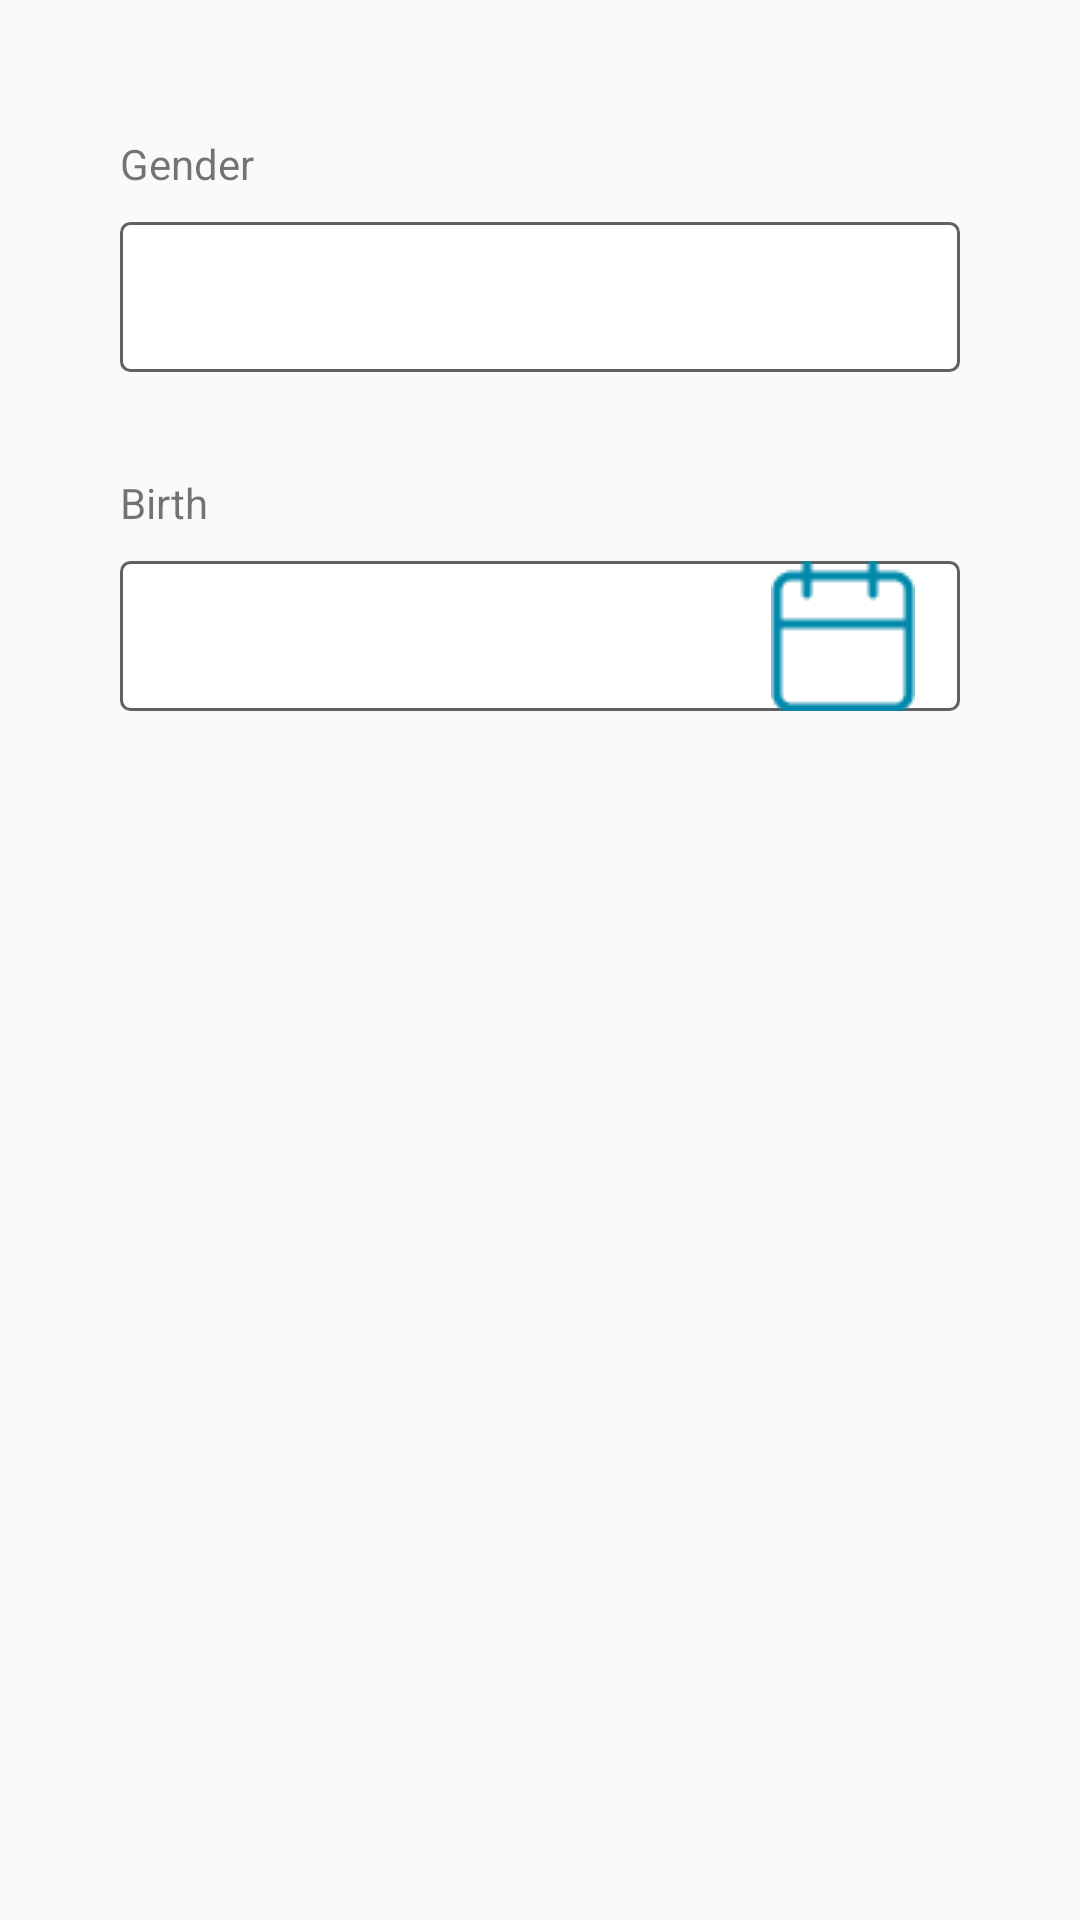

Android layout source for this screen:
<!-- AndroidManifest.xml: application theme AppTheme.NoActionBar -->
<!-- res/layout/fragment_personal_information_gender_birth.xml -->
<?xml version="1.0" encoding="utf-8"?>
<androidx.constraintlayout.widget.ConstraintLayout xmlns:android="http://schemas.android.com/apk/res/android"
    xmlns:app="http://schemas.android.com/apk/res-auto"
    xmlns:tools="http://schemas.android.com/tools"
    android:layout_width="match_parent"
    android:layout_height="match_parent"
    tools:context=".PersonalInformationGenderBirthFragment">

    <TextView
        android:id="@+id/genderLabel"
        android:layout_width="match_parent"
        android:layout_height="19dp"
        android:layout_marginStart="40dp"
        android:layout_marginTop="45dp"
        android:layout_marginEnd="40dp"
        android:text="Gender"
        app:layout_constraintEnd_toEndOf="parent"
        app:layout_constraintStart_toStartOf="parent"
        app:layout_constraintTop_toTopOf="parent" />

    <Spinner
        android:id="@+id/gender"
        android:layout_width="match_parent"
        android:layout_height="50dp"
        android:layout_centerHorizontal="true"
        android:layout_centerVertical="true"
        android:layout_marginStart="40dp"
        android:layout_marginTop="10dp"
        android:layout_marginEnd="40dp"
        android:background="@drawable/et_custom"
        android:padding="15dp"
        android:spinnerMode="dropdown"
        app:layout_constraintEnd_toEndOf="parent"
        app:layout_constraintHorizontal_bias="0.0"
        app:layout_constraintStart_toStartOf="parent"
        app:layout_constraintTop_toBottomOf="@+id/genderLabel"
        tools:ignore="MissingConstraints" />

    <TextView
        android:id="@+id/birthLabel"
        android:layout_width="match_parent"
        android:layout_height="19dp"
        android:layout_marginStart="40dp"
        android:layout_marginTop="34dp"
        android:layout_marginEnd="40dp"
        android:text="Birth"
        app:layout_constraintEnd_toEndOf="parent"
        app:layout_constraintHorizontal_bias="0.0"
        app:layout_constraintStart_toStartOf="parent"
        app:layout_constraintTop_toBottomOf="@+id/gender" />

    <EditText
        android:id="@+id/birth"
        android:layout_width="match_parent"
        android:layout_height="50dp"
        android:layout_centerHorizontal="true"
        android:layout_centerVertical="true"
        android:layout_marginStart="40dp"
        android:layout_marginTop="10dp"
        android:layout_marginEnd="40dp"
        android:background="@drawable/et_custom"
        android:clickable="true"
        android:drawableEnd="@drawable/group_1"
        android:editable="false"
        android:focusable="false"
        android:padding="15dp"
        app:layout_constraintEnd_toEndOf="parent"
        app:layout_constraintHorizontal_bias="0.0"
        app:layout_constraintStart_toStartOf="parent"
        app:layout_constraintTop_toBottomOf="@+id/birthLabel"
        tools:ignore="MissingConstraints" />

</androidx.constraintlayout.widget.ConstraintLayout>
<!-- resources referenced by this layout -->
<resources>
  <!-- drawable et_custom (drawable) -->
  <?xml version="1.0" encoding="utf-8"?>
  <shape xmlns:android="http://schemas.android.com/apk/res/android"
      android:shape="rectangle">
  
      <solid android:color="#FFFFFF" />
  
      <stroke
          android:width="1dp"
          android:color="#616161" />
  
      <corners
          android:bottomLeftRadius="3dp"
          android:bottomRightRadius="3dp"
          android:topLeftRadius="3dp"
          android:topRightRadius="3dp" />
  
  </shape>
  <!-- drawable group_1: png bitmap (drawable, 632 bytes) -->
  <style name="AppTheme.NoActionBar">
          <item name="windowActionBar">false</item>
          <item name="windowNoTitle">true</item>
      </style>
</resources>
